2-way image classification set "01_Dataset" from GitHub (mithunaradya/ArecaNut_GUI); label vocabulary: ripe, unripe.

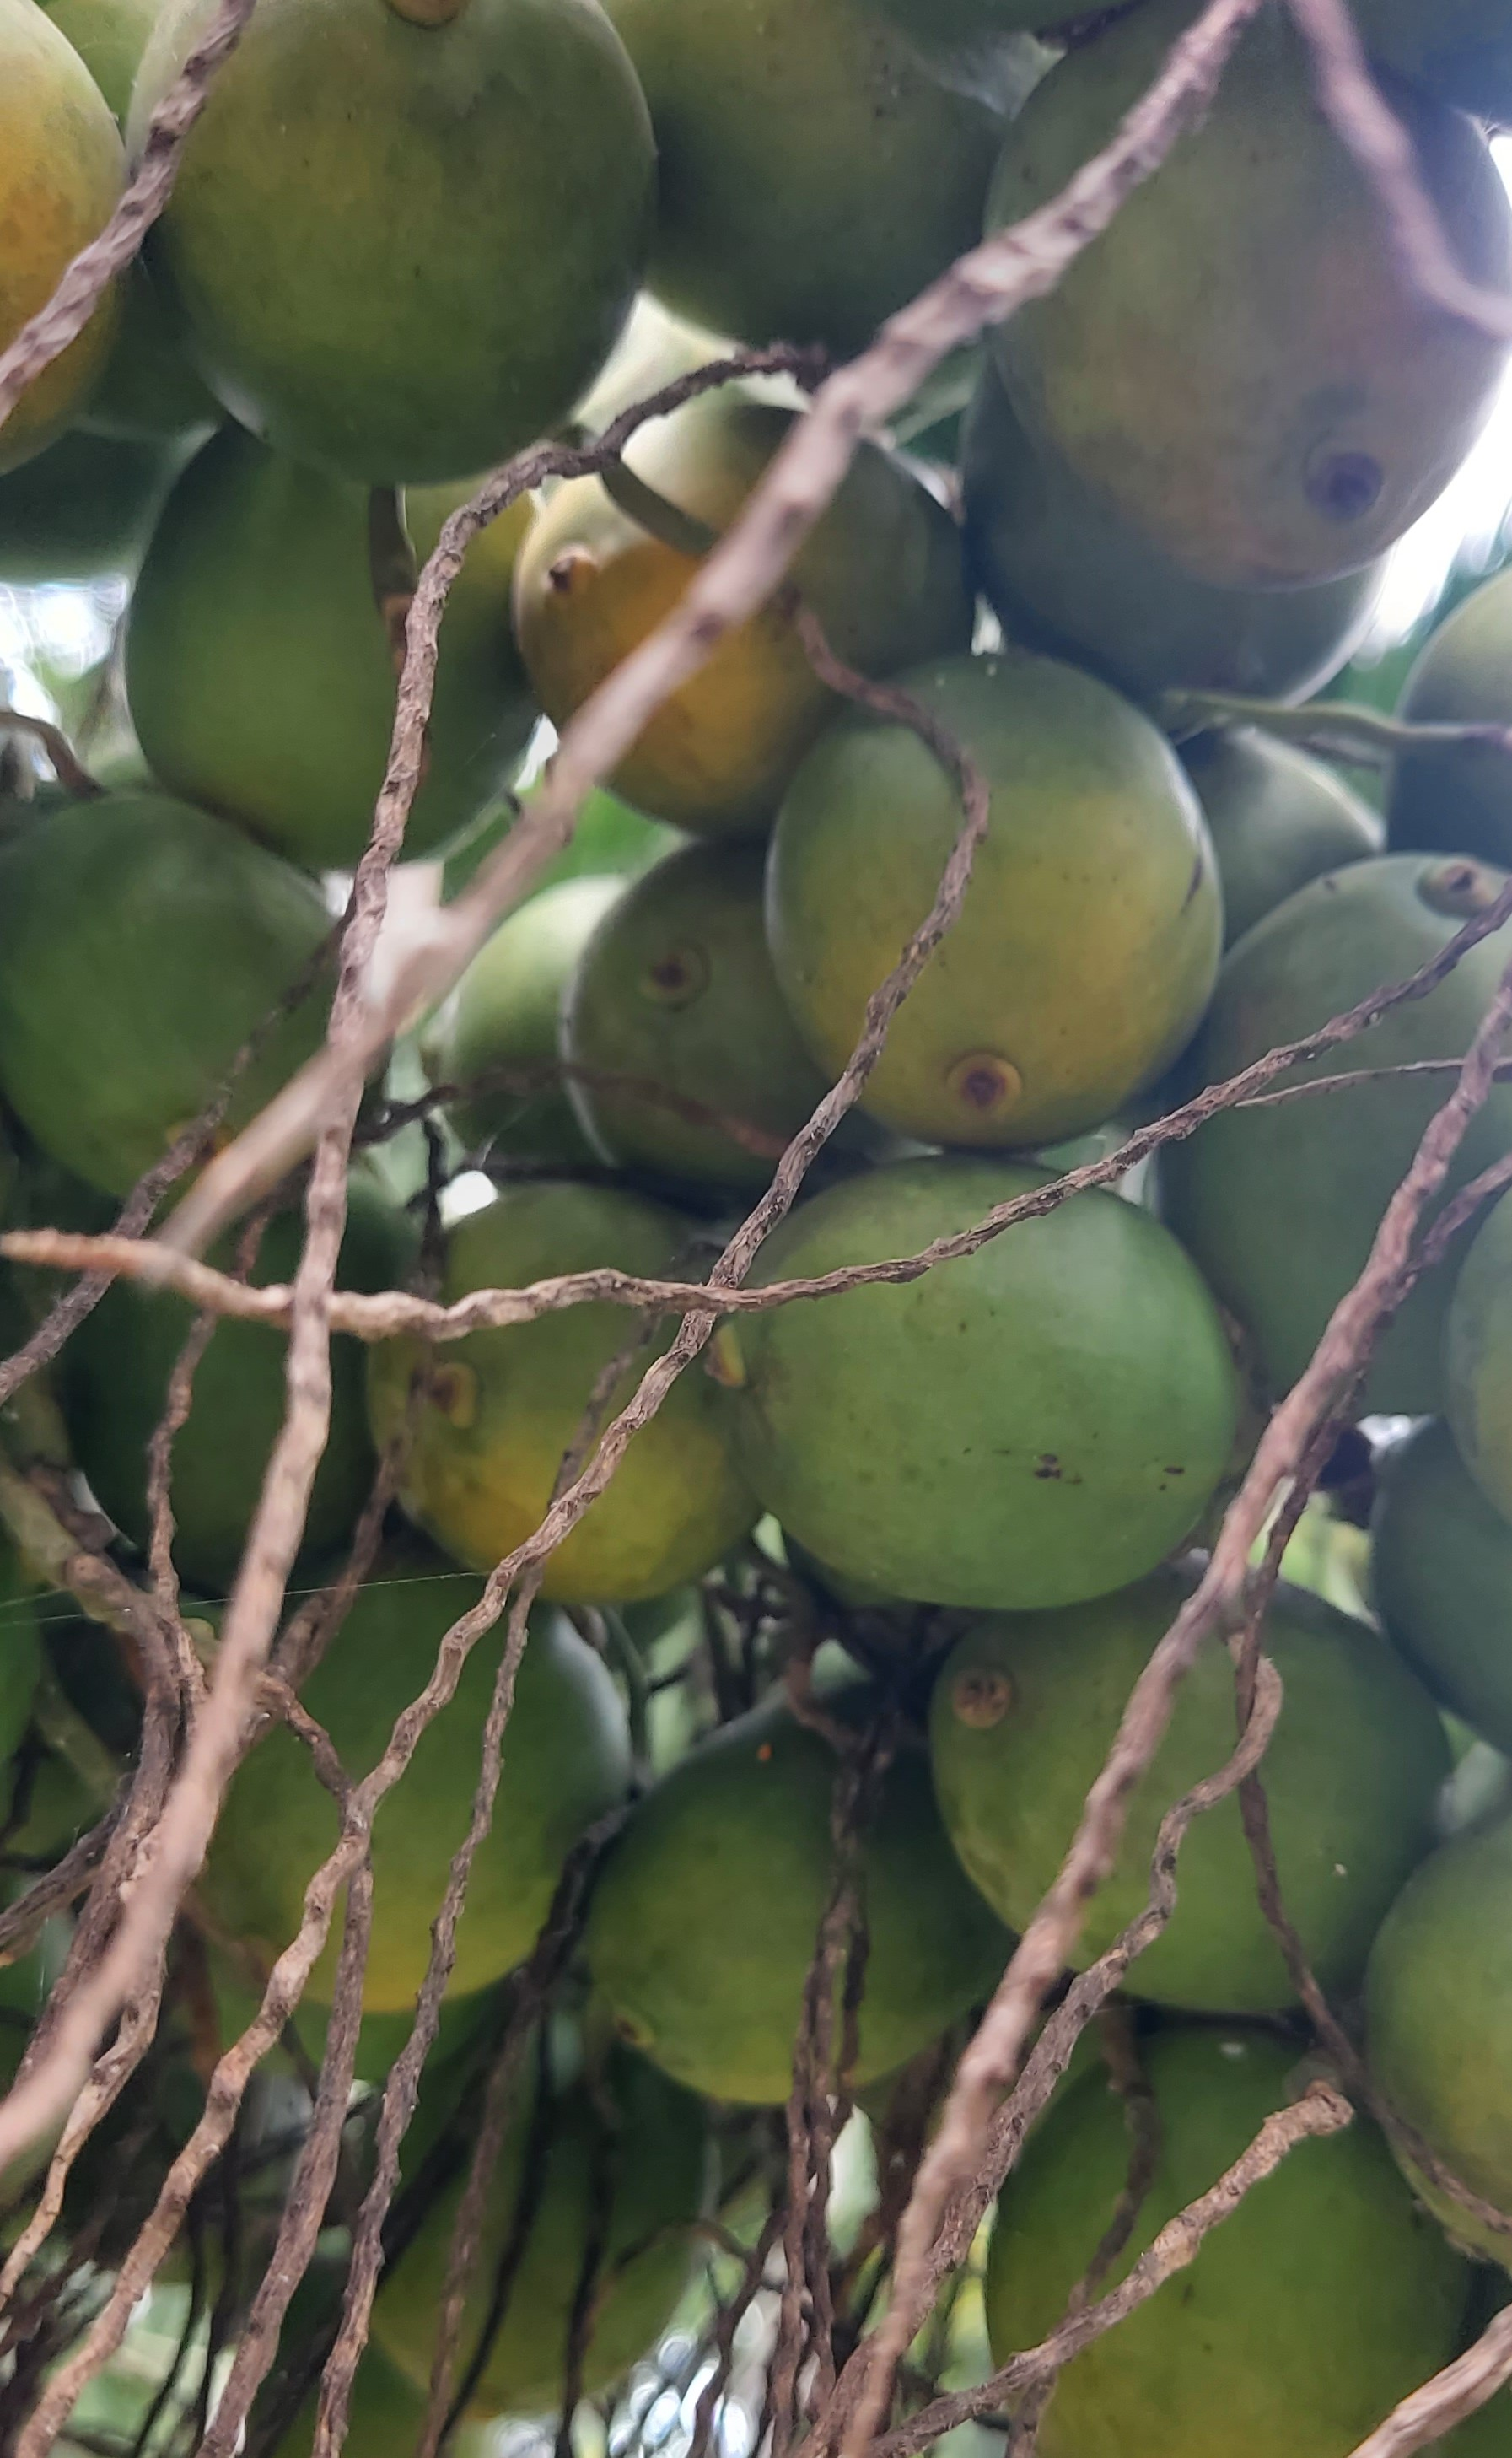
Label: unripe

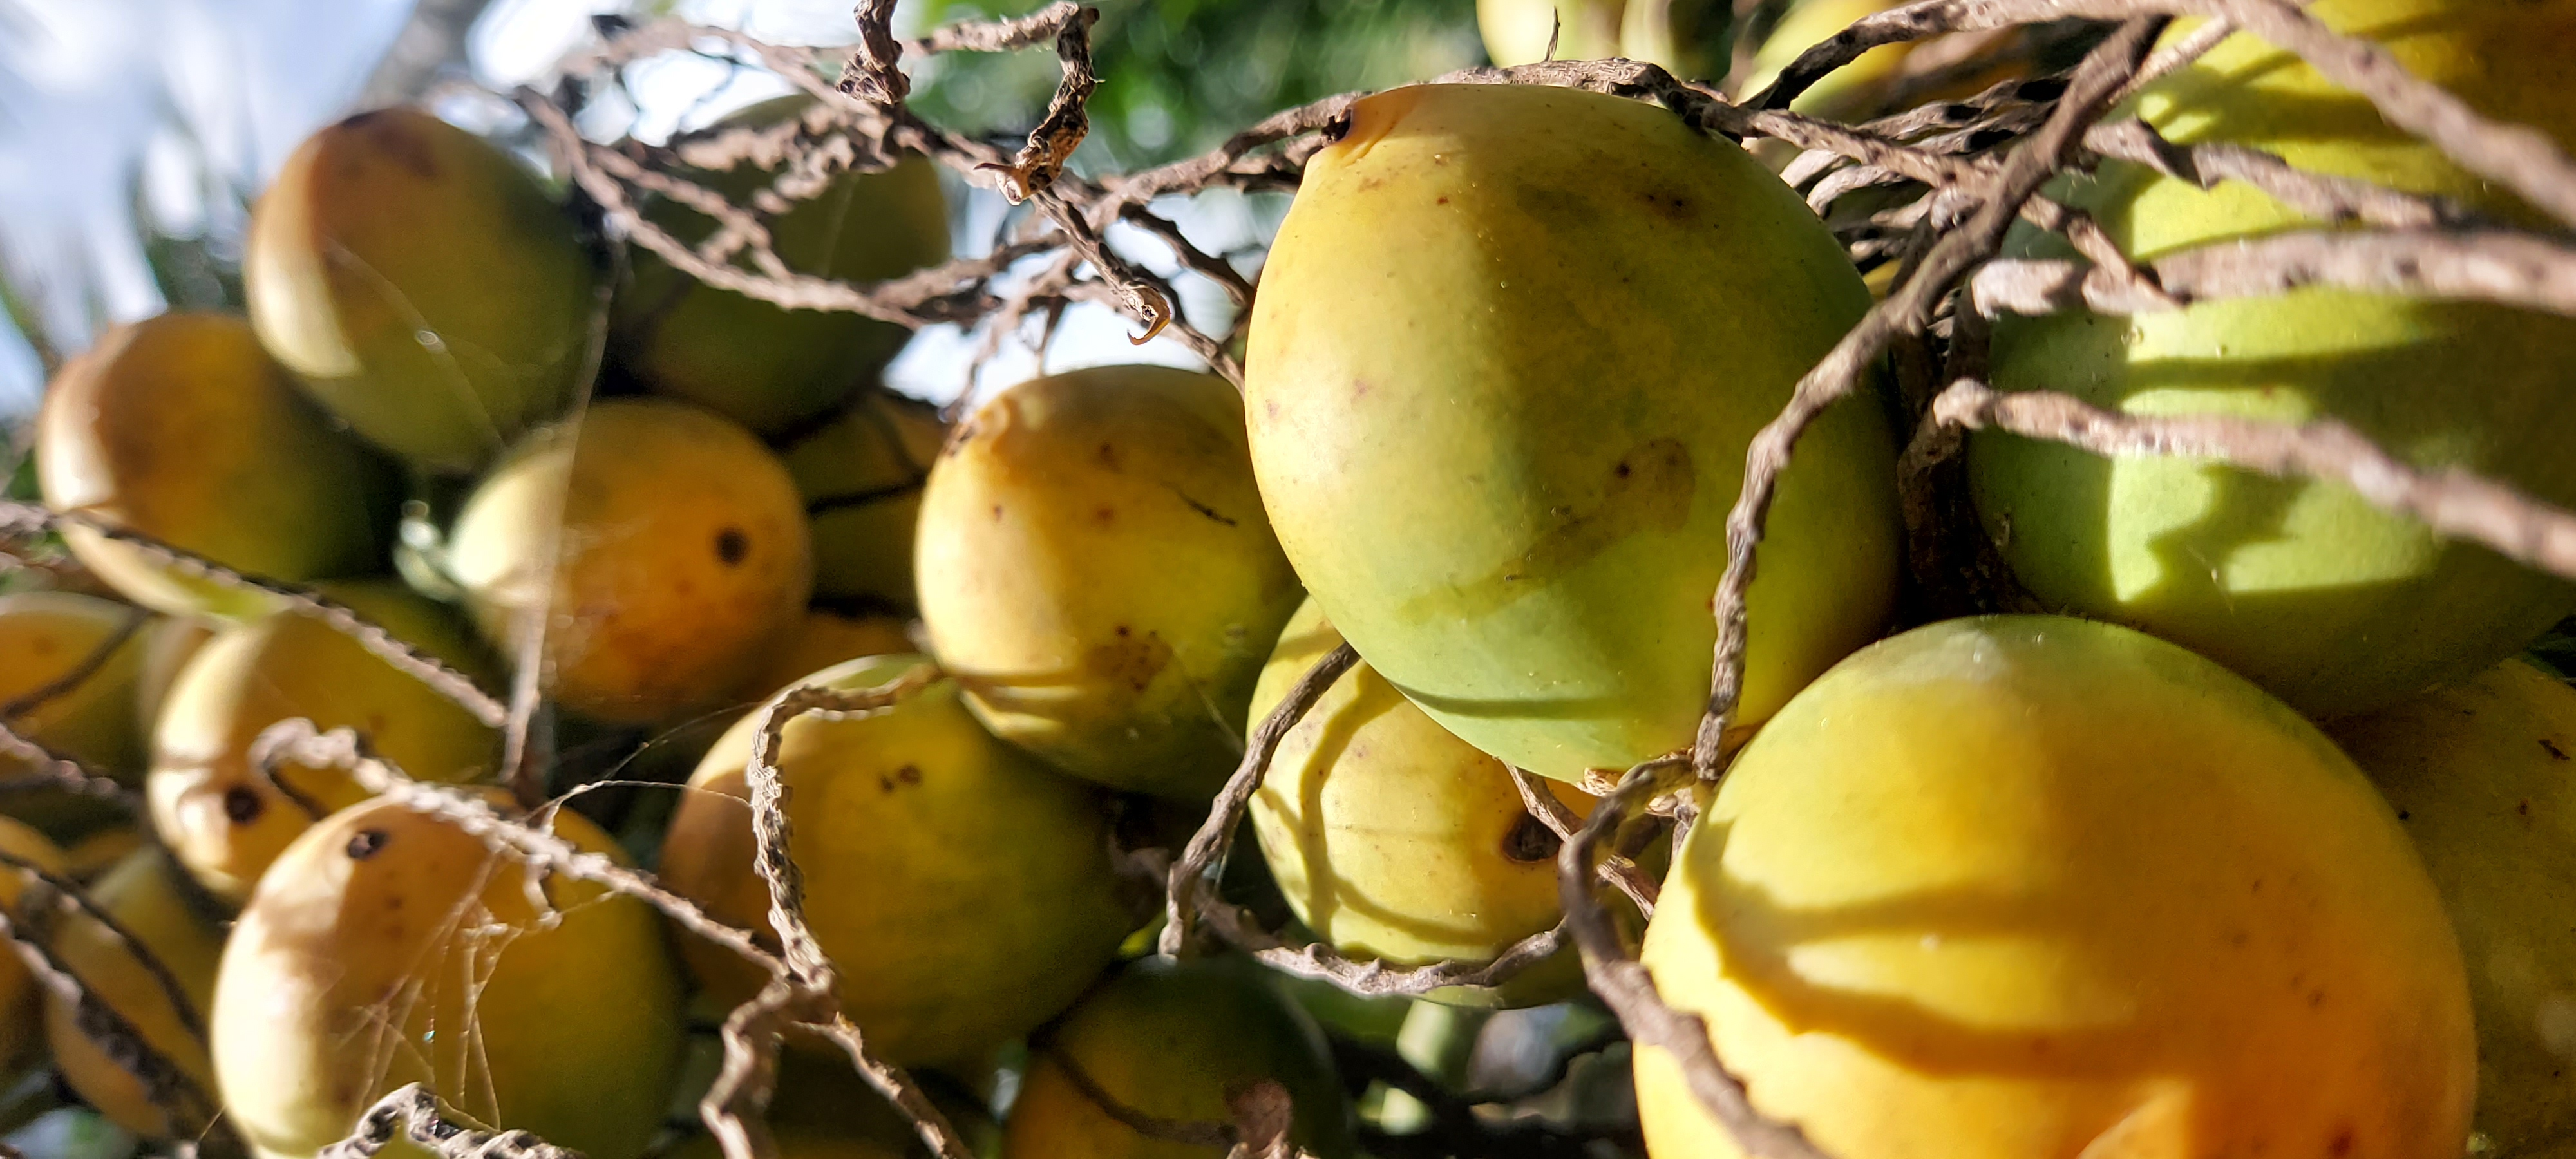
Label: ripe

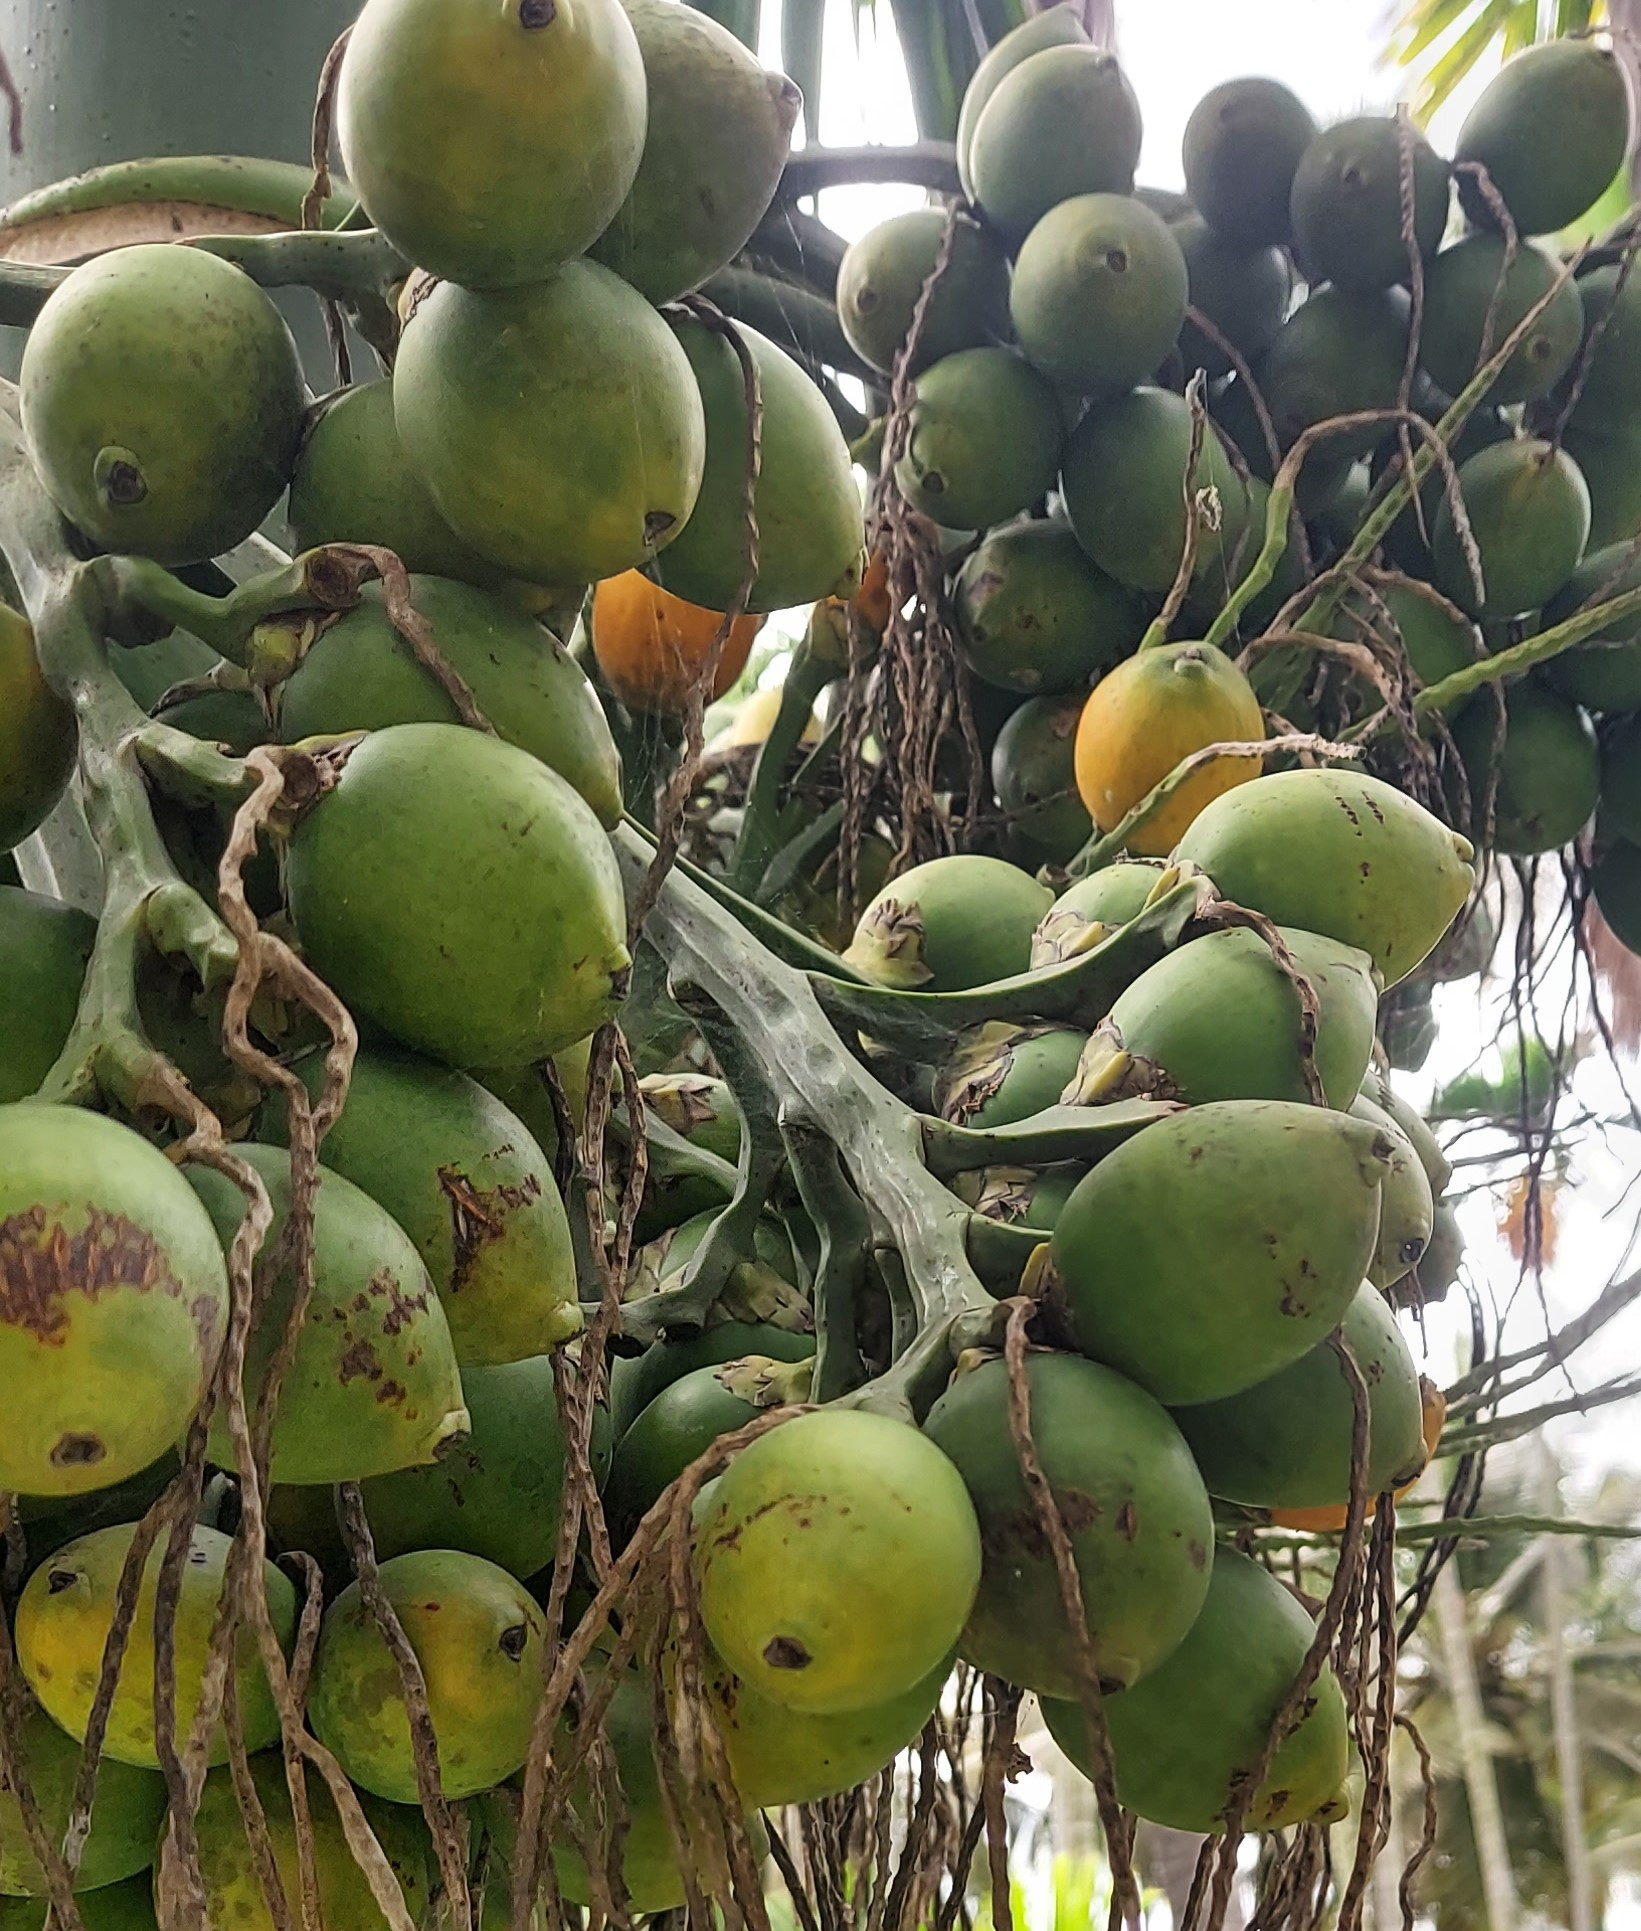
Label: unripe

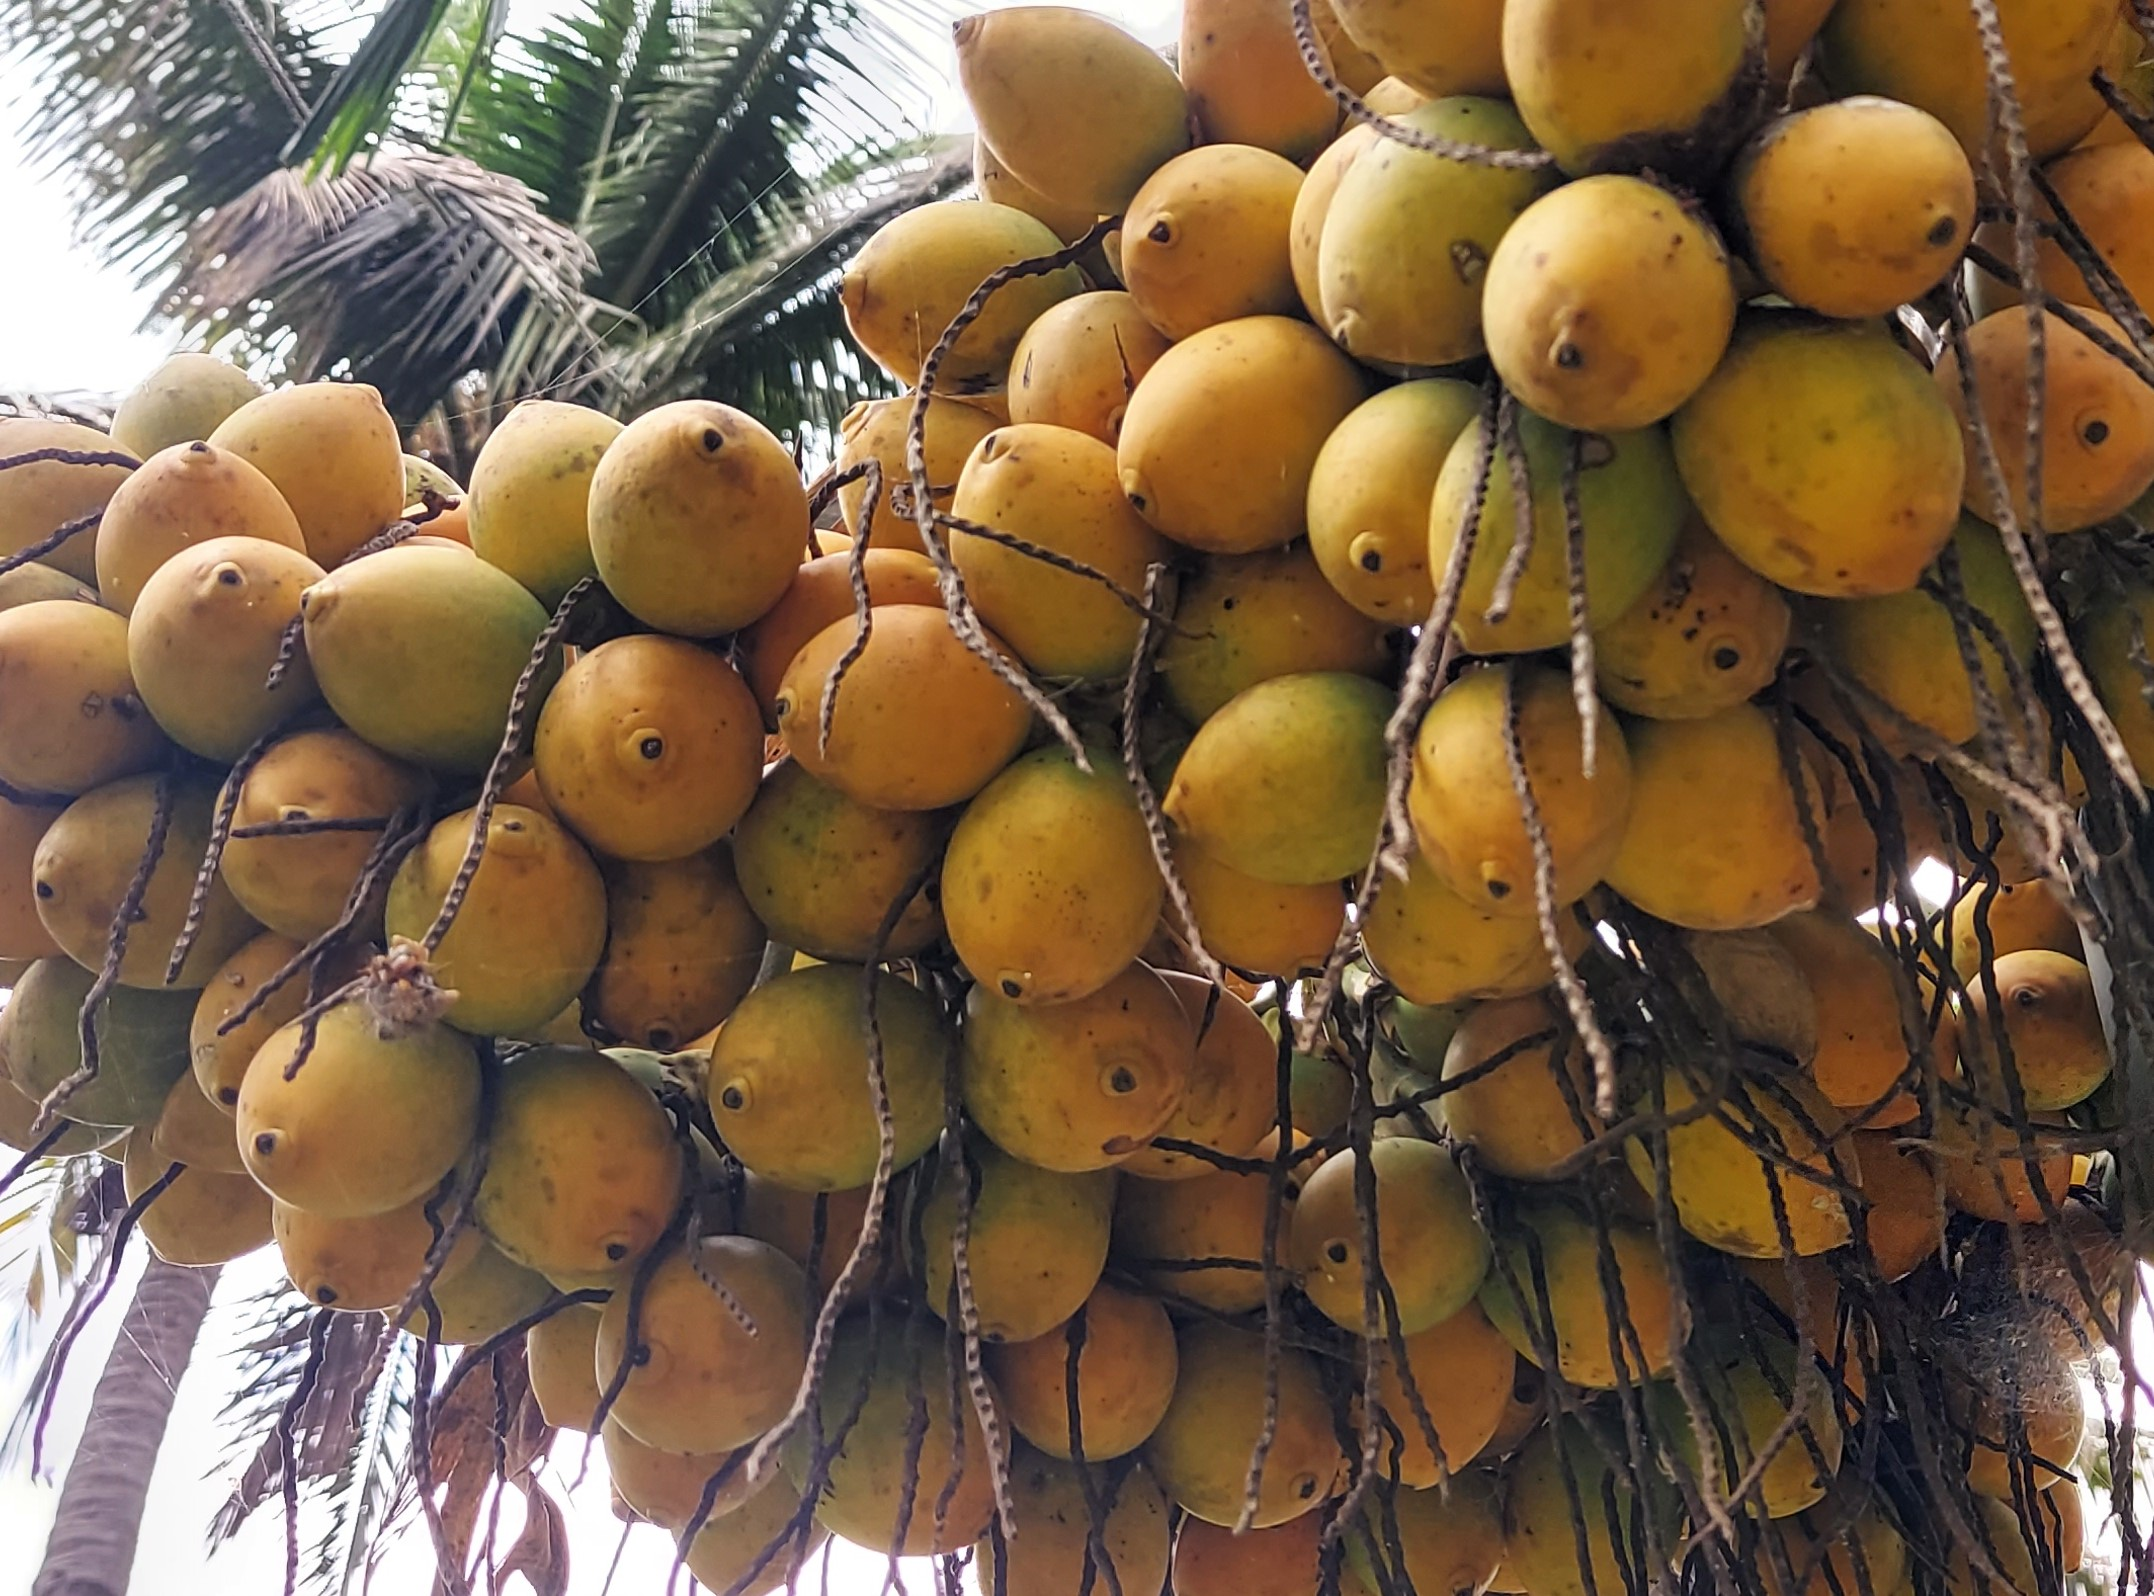
Label: ripe

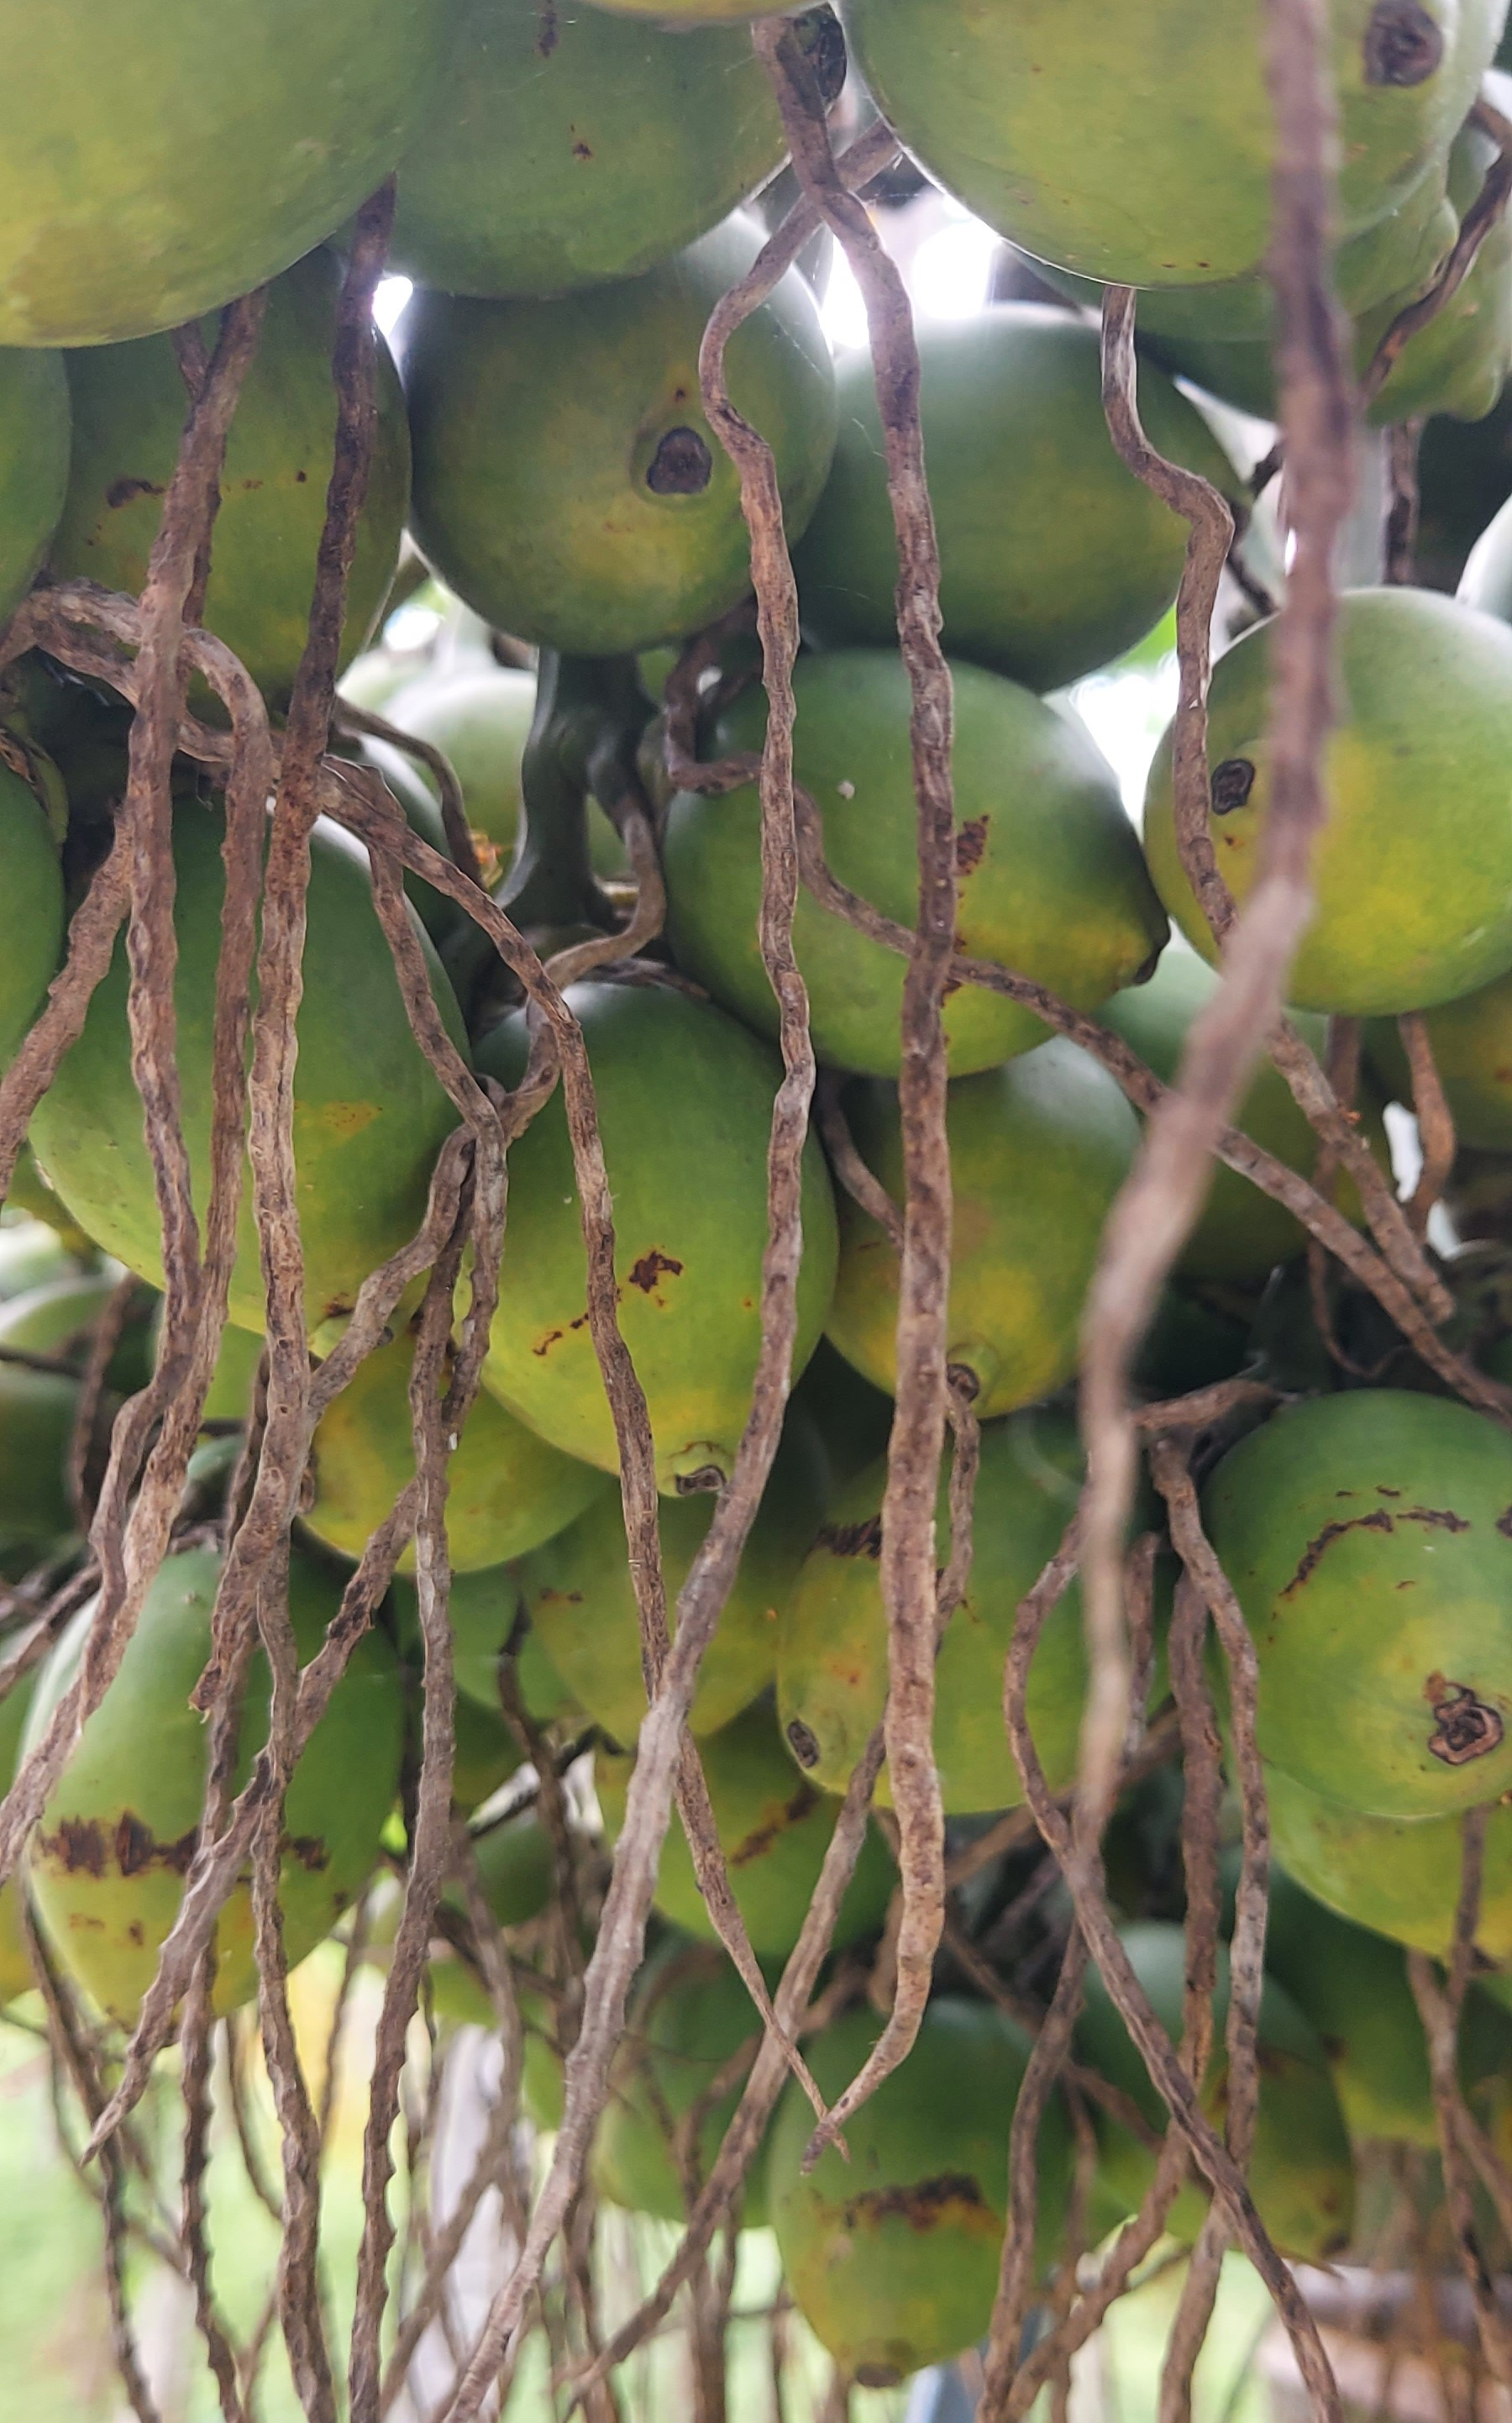
Label: unripe

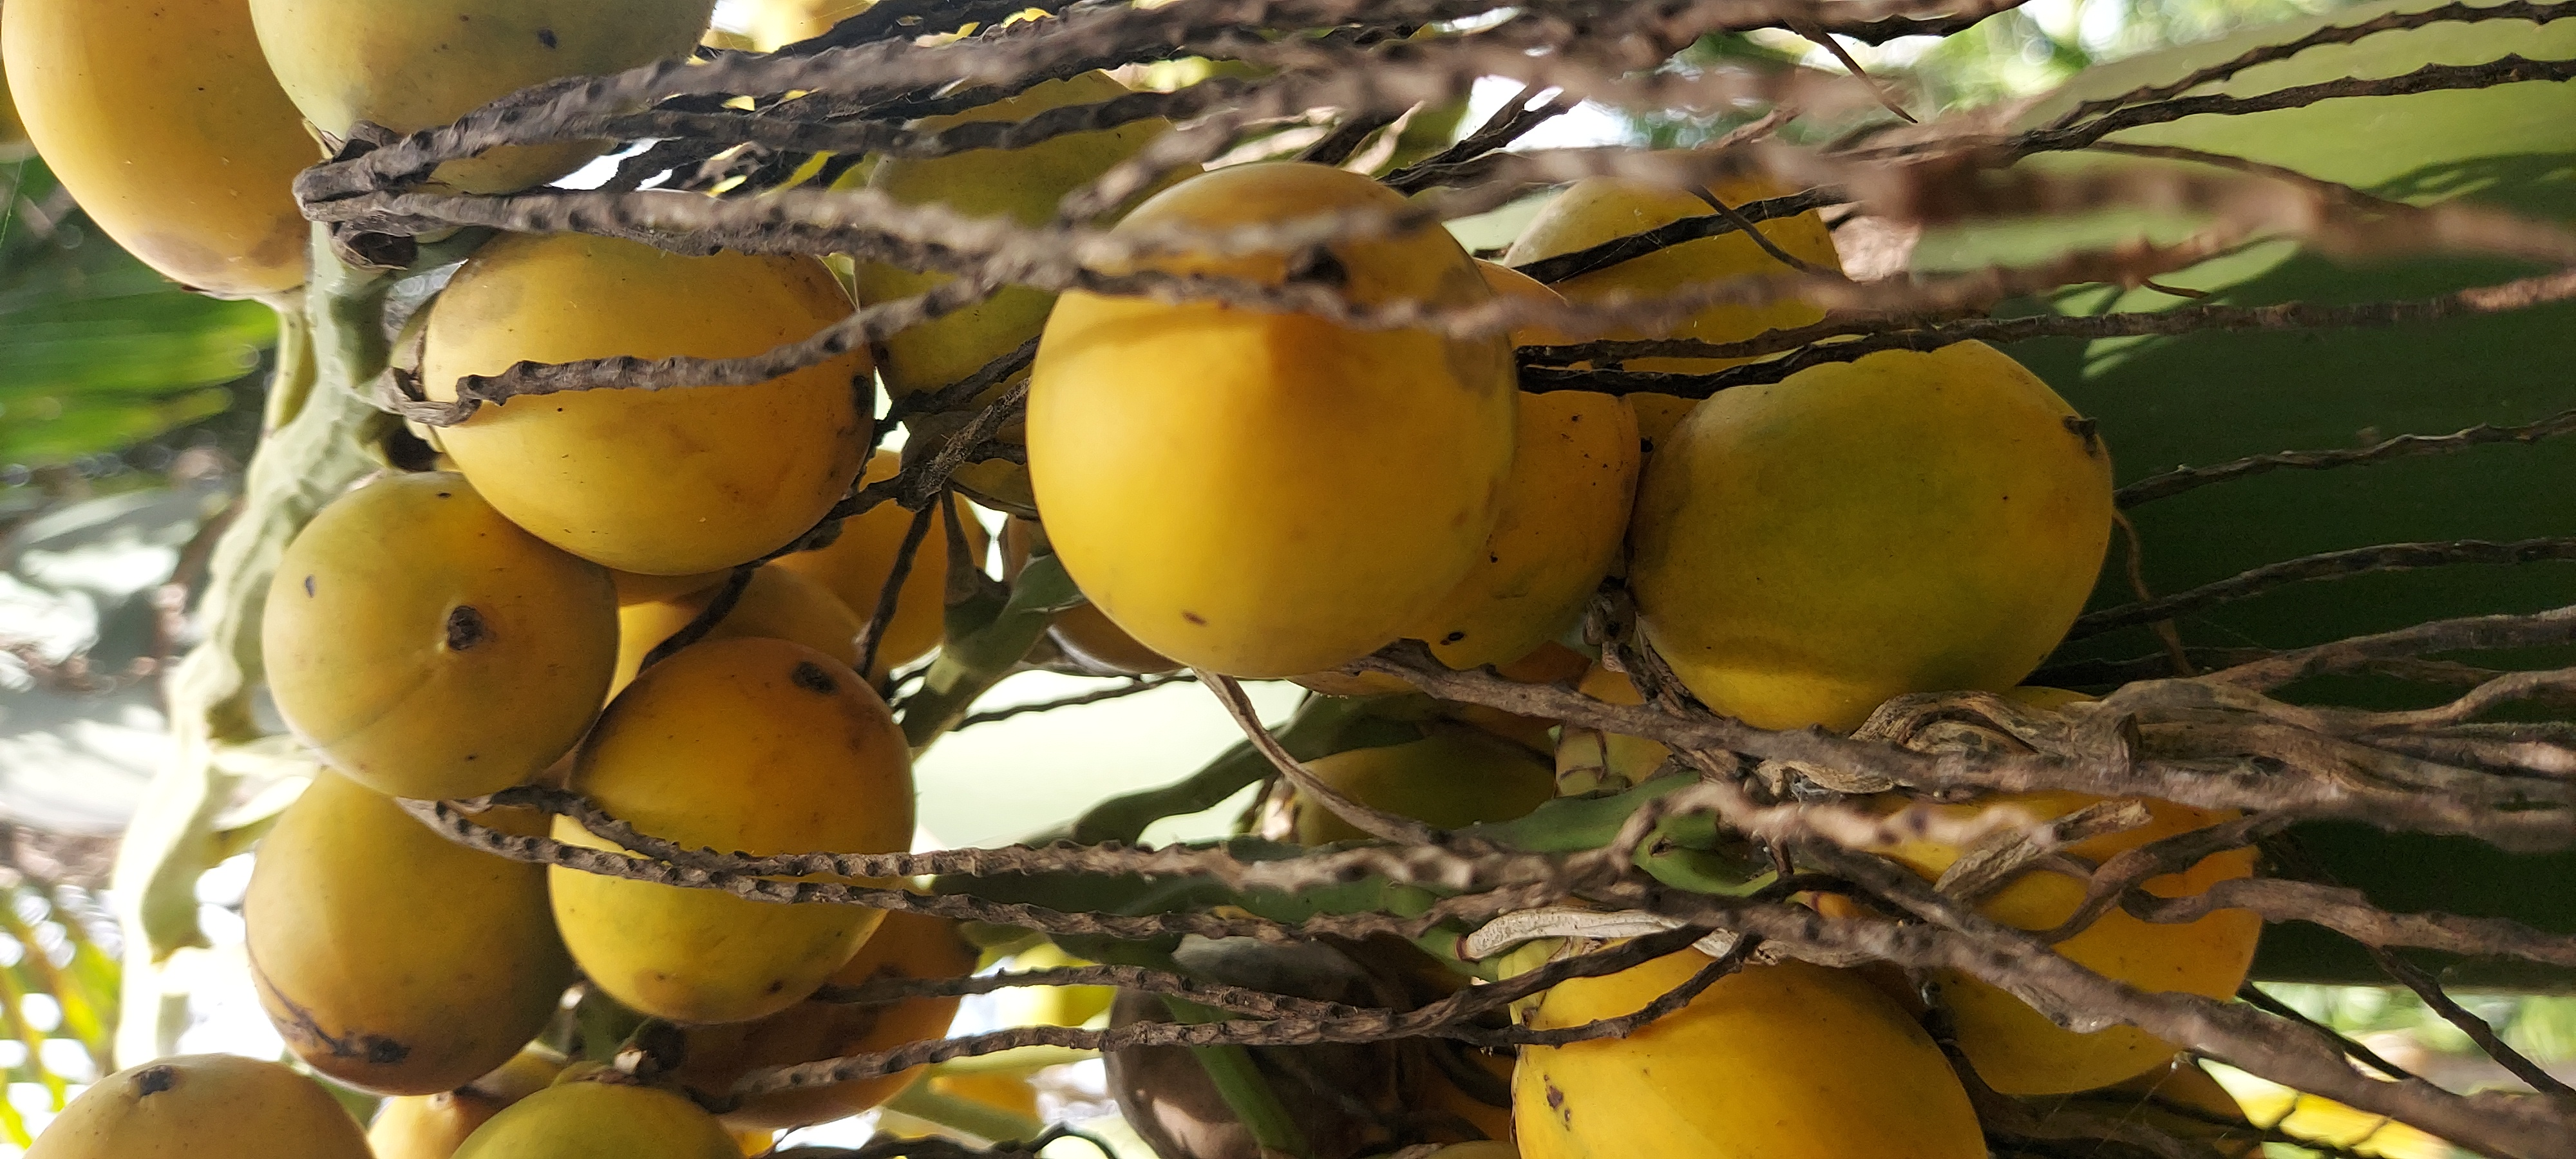
Label: ripe
